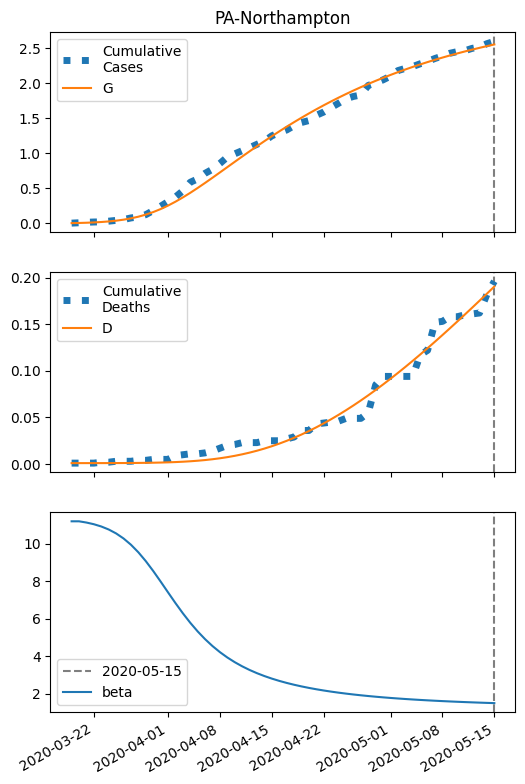

Source data for this figure (header and first rows):
series, 2020-03-19, 2020-03-20, 2020-03-21, 2020-03-22, 2020-03-23, 2020-03-24, 2020-03-25, 2020-03-26, 2020-03-27, 2020-03-28, 2020-03-29, 2020-03-30, 2020-03-31, 2020-04-01, 2020-04-02, 2020-04-03, 2020-04-04, 2020-04-05, 2020-04-06, 2020-04-07, 2020-04-08, 2020-04-09, 2020-04-10
S, 12692, 12690, 12687, 12683, 12677, 12668, 12658, 12643, 12625, 12601, 12571, 12535, 12492, 12442, 12387, 12326, 12260, 12191, 12118, 12044, 11969, 11893, 11817
I, 5.0, 6.928, 9.579, 13.21, 18.14, 24.8, 33.67, 45.34, 60.39, 79.39, 102.8, 130.8, 163.2, 199.6, 239.3, 281.2, 324.5, 367.9, 410.7, 452, 491.1, 527.6, 561.2
IH, 0.2, 0.3958, 0.6645, 1.034, 1.54, 2.233, 3.178, 4.458, 6.177, 8.462, 11.46, 15.33, 20.23, 26.33, 33.76, 42.62, 52.97, 64.83, 78.17, 92.95, 109.1, 126.4, 144.8
IN, 0.2, 0.3928, 0.6557, 1.015, 1.507, 2.178, 3.091, 4.326, 5.984, 8.183, 11.06, 14.77, 19.47, 25.29, 32.36, 40.77, 50.54, 61.69, 74.18, 87.93, 102.8, 118.8, 135.6
D, 1.0, 1.002, 1.007, 1.014, 1.026, 1.043, 1.068, 1.103, 1.153, 1.222, 1.316, 1.444, 1.614, 1.84, 2.133, 2.51, 2.985, 3.575, 4.297, 5.169, 6.204, 7.42, 8.828
R, 0.0, 0.009228, 0.02738, 0.05772, 0.1047, 0.1746, 0.2756, 0.4191, 0.6201, 0.8981, 1.278, 1.793, 2.48, 3.386, 4.563, 6.071, 7.97, 10.33, 13.2, 16.67, 20.77, 25.58, 31.14
G, 5.0, 7.328, 10.53, 14.93, 20.92, 29.03, 39.89, 54.24, 72.92, 96.76, 126.5, 162.7, 205.6, 255.1, 310.7, 371.8, 437.5, 507, 579.1, 653.3, 728.6, 804.4, 880.2
H, 6349, 6349, 6349, 6349, 6349, 6349, 6349, 6349, 6349, 6349, 6349, 6349, 6349, 6349, 6349, 6349, 6349, 6349, 6349, 6349, 6349, 6349, 6349
beta, 11.2, 11.2, 11.13, 11.04, 10.92, 10.76, 10.55, 10.28, 9.949, 9.545, 9.076, 8.551, 7.988, 7.411, 6.84, 6.295, 5.788, 5.327, 4.914, 4.547, 4.223, 3.938, 3.688
